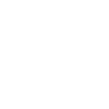
t = 0.00 s
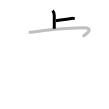
t = 2.25 s
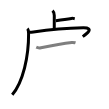
t = 4.50 s
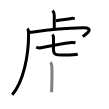
t = 6.50 s
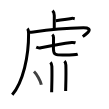
t = 8.75 s
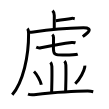
t = 11.00 s

The animated SVG that drew these frames (rendered in a browser with its animation timeline set to each time). Animation: 11 SMIL elements (animate=11); one cycle of 11.00 s.

<svg width="109px" height="109px" viewBox="0 0 px 109px" xmlns="http://www.w3.org/2000/svg" xmlns:xlink="http://www.w3.org/1999/xlink" xml:space="preserve" version="1.1"  baseProfile="full">
<path d="M52.52,10.58c0.98,0.92,1.76,1.99,1.76,5.02c0,5.9-0.02,8.19-0.02,13.15" style="fill:none;stroke:black;stroke-width:3;opacity:0">
  <animate attributeType="CSS" attributeName="opacity" from="0" to="1" begin="0s" dur="1s" repeatCount="0" fill="freeze" />
</path>
<path d="M55.85,20.77C60.5,20,66.75,19,71.46,18.39c1.55-0.2,2.5,0.18,3.29,0.37" style="fill:none;stroke:black;stroke-width:3;opacity:0">
  <animate attributeType="CSS" attributeName="opacity" from="0" to="1" begin="1s" dur="1s" repeatCount="0" fill="freeze" />
</path>
<path d="M28.74,32.24c1.16,0.19,2.76,0.06,4.64-0.22C46.75,30,71.75,28,83.2,27.84c12.07-0.17,2.55,6.66-0.45,8.78" style="fill:none;stroke:black;stroke-width:3;opacity:0">
  <animate attributeType="CSS" attributeName="opacity" from="0" to="1" begin="2s" dur="1s" repeatCount="0" fill="freeze" />
</path>
<path d="M27.36,28.68c0.66,0.58,1.21,2.74,1.23,4.82C28.75,56.75,23,82,12.25,94.75" style="fill:none;stroke:black;stroke-width:3;opacity:0">
  <animate attributeType="CSS" attributeName="opacity" from="0" to="1" begin="3s" dur="1s" repeatCount="0" fill="freeze" />
</path>
<path d="M36.25,47.22c1.06,0.49,3.67,0.71,4.72,0.49c10.4-2.2,19.39-4.09,30.83-5.29c1.75-0.18,2.82,0.23,3.7,0.48" style="fill:none;stroke:black;stroke-width:3;opacity:0">
  <animate attributeType="CSS" attributeName="opacity" from="0" to="1" begin="4s" dur="1s" repeatCount="0" fill="freeze" />
</path>
<path d="M52.25,34.68c0.55,0.45,1.29,2.22,1.29,2.84c0,4.98-0.1,9.14-0.1,11.37c0,6.61,3.07,6.11,10.98,6.11c2.95,0,10.8,0,13.33-0.89" style="fill:none;stroke:black;stroke-width:3;opacity:0">
  <animate attributeType="CSS" attributeName="opacity" from="0" to="1" begin="5s" dur="1s" repeatCount="0" fill="freeze" />
</path>
<path d="M50.44,62.33c0.8,0.75,1.36,1.62,1.43,4.08c0.33,11.84-0.21,21.77-0.21,25.8" style="fill:none;stroke:black;stroke-width:3;opacity:0">
  <animate attributeType="CSS" attributeName="opacity" from="0" to="1" begin="6s" dur="1s" repeatCount="0" fill="freeze" />
</path>
<path d="M64.44,61.08c0.8,0.75,1.36,1.62,1.43,4.08c0.33,11.84-0.21,21.77-0.21,25.8" style="fill:none;stroke:black;stroke-width:3;opacity:0">
  <animate attributeType="CSS" attributeName="opacity" from="0" to="1" begin="7s" dur="1s" repeatCount="0" fill="freeze" />
</path>
<path d="M34,71.5c2.58,2.33,6.66,9.59,7.31,13.22" style="fill:none;stroke:black;stroke-width:3;opacity:0">
  <animate attributeType="CSS" attributeName="opacity" from="0" to="1" begin="8s" dur="1s" repeatCount="0" fill="freeze" />
</path>
<path d="M84.78,65.64c0.03,0.43,0.06,1.1-0.05,1.71c-0.65,3.61-4.37,11.54-9.47,16.39" style="fill:none;stroke:black;stroke-width:3;opacity:0">
  <animate attributeType="CSS" attributeName="opacity" from="0" to="1" begin="9s" dur="1s" repeatCount="0" fill="freeze" />
</path>
<path d="M28,94.07c1.57,0.57,4.46,0.73,6.02,0.57C50,93,72.81,91.12,87.75,91.12c2.62,0,4.19,0.27,5.5,0.56" style="fill:none;stroke:black;stroke-width:3;opacity:0">
  <animate attributeType="CSS" attributeName="opacity" from="0" to="1" begin="10s" dur="1s" repeatCount="0" fill="freeze" />
</path>
</svg>
